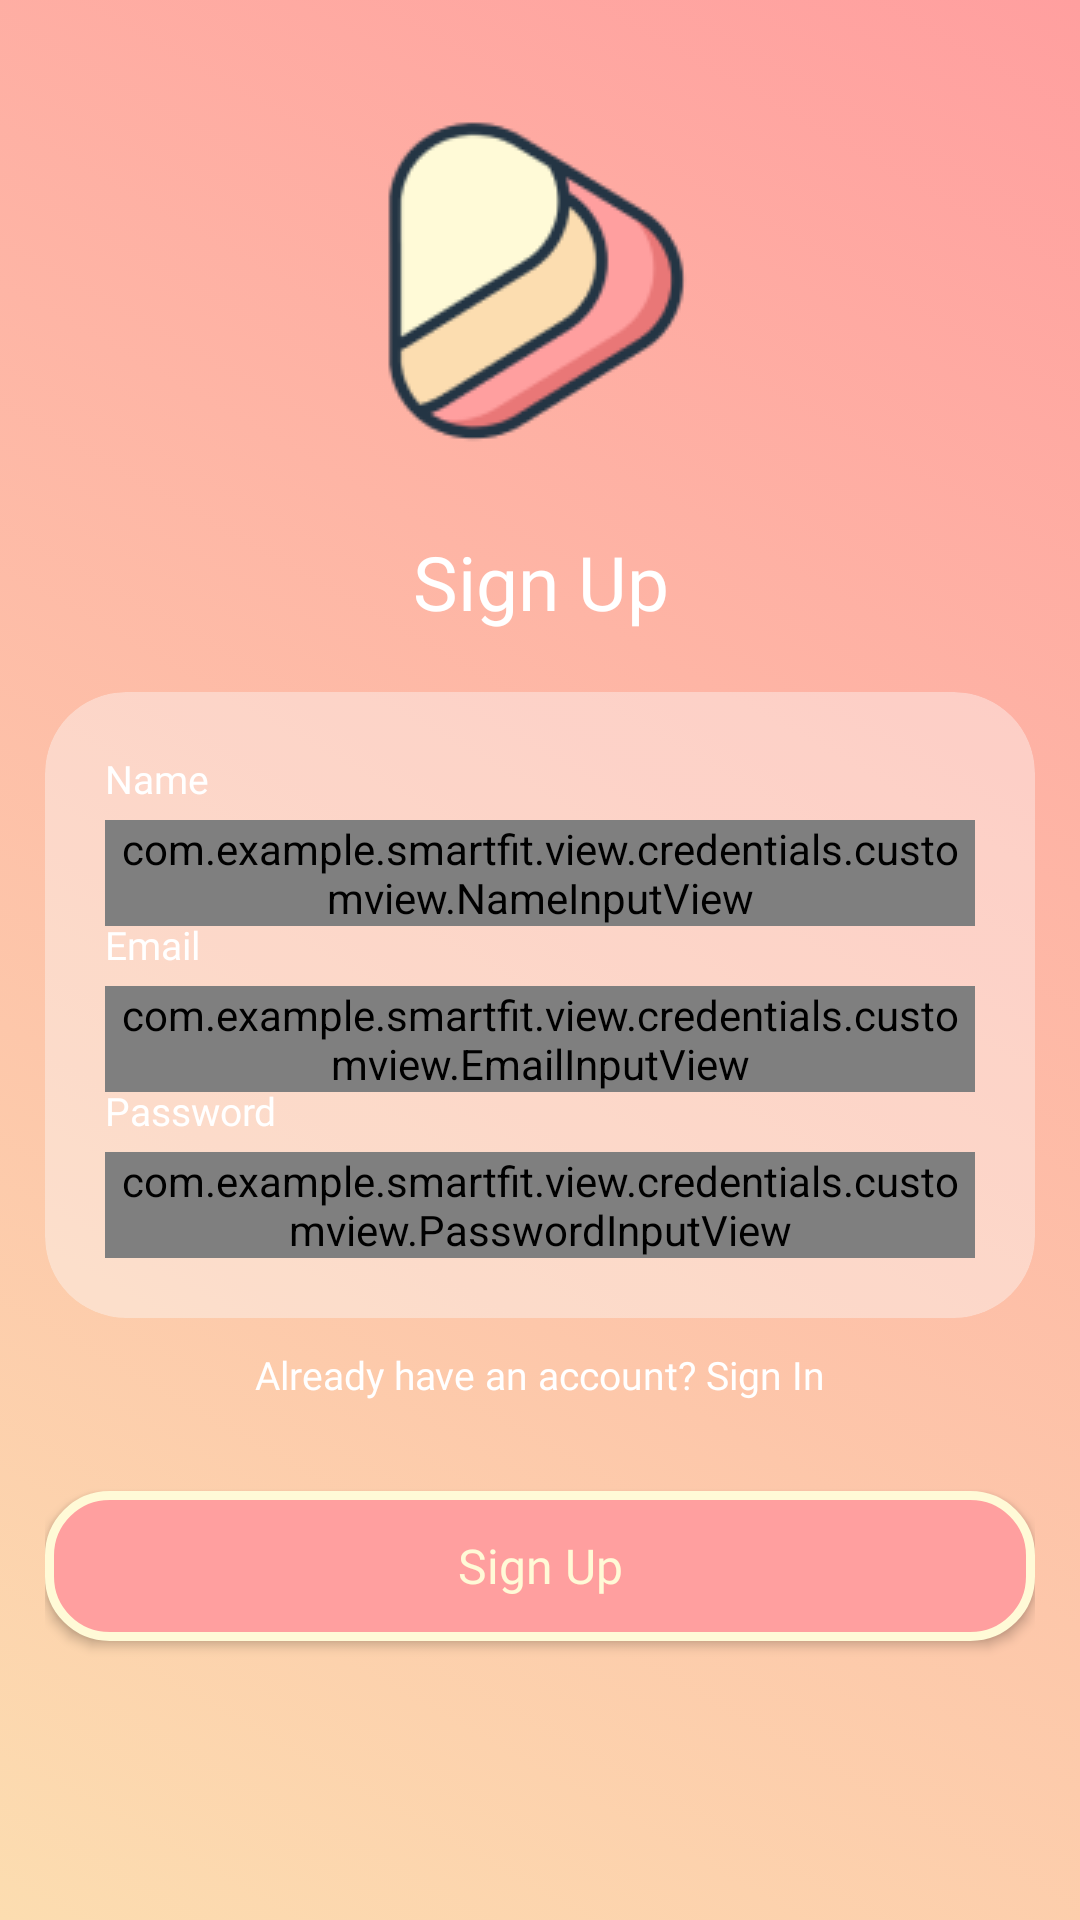

Produce the Android XML layout that renders to this screen, including the resource entries it uses.
<!-- AndroidManifest.xml: application theme Theme.SmartFit -->
<!-- res/layout/activity_register.xml -->
<?xml version="1.0" encoding="utf-8"?>
<androidx.constraintlayout.widget.ConstraintLayout xmlns:android="http://schemas.android.com/apk/res/android"
    xmlns:app="http://schemas.android.com/apk/res-auto"
    xmlns:tools="http://schemas.android.com/tools"
    android:id="@+id/main"
    android:fitsSystemWindows="true"
    android:layout_width="match_parent"
    android:layout_height="match_parent"
    android:background="@drawable/gradient_list"
    tools:context=".view.credentials.register.RegisterActivity">

    <ScrollView
        android:layout_width="match_parent"
        android:layout_height="match_parent"
        app:layout_constraintBottom_toBottomOf="parent"
        app:layout_constraintEnd_toEndOf="parent"
        app:layout_constraintStart_toStartOf="parent"
        app:layout_constraintTop_toTopOf="parent">

        <androidx.constraintlayout.widget.ConstraintLayout
            android:layout_width="match_parent"
            android:layout_height="wrap_content"
            android:padding="15dp">

            <androidx.constraintlayout.widget.ConstraintLayout
                android:id="@+id/constraintLayout3"
                android:layout_width="wrap_content"
                android:layout_height="0dp"
                android:layout_marginTop="10dp"
                app:layout_constraintEnd_toEndOf="parent"
                app:layout_constraintStart_toStartOf="parent"
                app:layout_constraintTop_toBottomOf="@+id/materialCardView">

                <TextView
                    android:id="@+id/tv_signin"
                    android:layout_width="wrap_content"
                    android:layout_height="wrap_content"
                    android:layout_marginStart="3dp"
                    android:fontFamily="@font/poppins_bold"
                    android:text="@string/tvsign_in_register"
                    android:textColor="@color/white"
                    android:textSize="13sp"
                    app:layout_constraintEnd_toEndOf="parent"
                    app:layout_constraintStart_toEndOf="@+id/tv_already_have_an_account"
                    app:layout_constraintTop_toTopOf="parent" />

                <TextView
                    android:id="@+id/tv_already_have_an_account"
                    android:layout_width="wrap_content"
                    android:layout_height="wrap_content"
                    android:fontFamily="@font/poppins_regular"
                    android:text="@string/tv_already_have_an_account_register"
                    android:textColor="@color/white"
                    android:textSize="13sp"
                    app:layout_constraintEnd_toStartOf="@+id/tv_signin"
                    app:layout_constraintStart_toStartOf="parent"
                    app:layout_constraintTop_toTopOf="parent" />
            </androidx.constraintlayout.widget.ConstraintLayout>

            <Button
                android:id="@+id/btn_signUp"
                android:layout_width="0dp"
                android:layout_height="50dp"
                android:layout_marginTop="30dp"
                android:layout_marginBottom="8dp"
                android:background="@drawable/custom_button_dark"
                android:backgroundTint="@null"
                android:fontFamily="@font/roboto_black"
                android:text="@string/btn_sign_up"
                android:textAllCaps="false"
                android:textColor="@color/palecream"
                android:textSize="16sp"
                app:backgroundTint="@null"
                app:layout_constraintBottom_toBottomOf="parent"
                app:layout_constraintEnd_toEndOf="parent"
                app:layout_constraintStart_toStartOf="parent"
                app:layout_constraintTop_toBottomOf="@+id/constraintLayout3" />

            <com.google.android.material.card.MaterialCardView
                android:id="@+id/materialCardView"
                android:layout_width="match_parent"
                android:layout_height="wrap_content"
                android:layout_marginTop="20dp"
                android:elevation="0dp"
                app:cardBackgroundColor="@color/semitransparentgrey"
                app:cardCornerRadius="27dp"
                app:cardElevation="0dp"
                app:layout_constraintEnd_toEndOf="parent"
                app:layout_constraintStart_toStartOf="parent"
                app:layout_constraintTop_toBottomOf="@+id/textView9">

                <androidx.constraintlayout.widget.ConstraintLayout
                    android:layout_width="match_parent"
                    android:layout_height="match_parent"
                    android:layout_margin="20dp">


                    <TextView
                        android:id="@+id/textView10"
                        android:layout_width="wrap_content"
                        android:layout_height="wrap_content"
                        android:fontFamily="@font/poppins_bold"
                        android:text="@string/label_name_signup"
                        android:textColor="@color/white"
                        android:textSize="13sp"
                        app:layout_constraintStart_toStartOf="parent"
                        app:layout_constraintTop_toTopOf="parent" />

                    <com.example.smartfit.view.credentials.customview.NameInputView
                        android:id="@+id/nameInput"
                        android:layout_width="match_parent"
                        android:layout_height="wrap_content"
                        android:layout_marginTop="5dp"
                        app:layout_constraintEnd_toEndOf="parent"
                        app:layout_constraintStart_toStartOf="parent"
                        app:layout_constraintTop_toBottomOf="@+id/textView10" />

                    <TextView
                        android:id="@+id/textView6"
                        android:layout_width="wrap_content"
                        android:layout_height="wrap_content"
                        android:layout_marginTop="-3dp"
                        android:fontFamily="@font/poppins_bold"
                        android:text="@string/label_password_signup"
                        android:textColor="@color/white"
                        android:textSize="13sp"
                        app:layout_constraintStart_toStartOf="parent"
                        app:layout_constraintTop_toBottomOf="@+id/emailInputView" />

                    <com.example.smartfit.view.credentials.customview.EmailInputView
                        android:id="@+id/emailInputView"
                        android:layout_width="match_parent"
                        android:layout_height="wrap_content"
                        android:layout_marginTop="5dp"
                        app:layout_constraintEnd_toEndOf="parent"
                        app:layout_constraintStart_toStartOf="parent"
                        app:layout_constraintTop_toBottomOf="@+id/textView5" />

                    <TextView
                        android:id="@+id/textView5"
                        android:layout_width="wrap_content"
                        android:layout_height="wrap_content"
                        android:layout_marginTop="-3dp"
                        android:fontFamily="@font/poppins_bold"
                        android:text="@string/label_email_signup"
                        android:textColor="@color/white"
                        android:textSize="13sp"
                        app:layout_constraintStart_toStartOf="parent"
                        app:layout_constraintTop_toBottomOf="@+id/nameInput" />

                    <com.example.smartfit.view.credentials.customview.PasswordInputView
                        android:id="@+id/passwordInputView"
                        android:layout_width="match_parent"
                        android:layout_height="wrap_content"
                        android:layout_marginTop="5dp"
                        app:layout_constraintEnd_toEndOf="parent"
                        app:layout_constraintStart_toStartOf="parent"
                        app:layout_constraintTop_toBottomOf="@+id/textView6" />
                </androidx.constraintlayout.widget.ConstraintLayout>
            </com.google.android.material.card.MaterialCardView>

            <TextView
                android:id="@+id/textView9"
                android:layout_width="wrap_content"
                android:layout_height="wrap_content"
                android:layout_marginTop="5dp"
                android:fontFamily="@font/poppins_bold"
                android:text="@string/title_signup_page"
                android:textColor="@color/white"
                android:textSize="25sp"
                app:layout_constraintEnd_toEndOf="@+id/imageView7"
                app:layout_constraintStart_toStartOf="@+id/imageView7"
                app:layout_constraintTop_toBottomOf="@+id/imageView7" />

            <ImageView
                android:id="@+id/imageView7"
                android:layout_width="wrap_content"
                android:layout_height="wrap_content"
                app:layout_constraintEnd_toEndOf="parent"
                app:layout_constraintStart_toStartOf="parent"
                app:layout_constraintTop_toTopOf="parent"
                app:srcCompat="@drawable/logo_polos"
                tools:ignore="ContentDescription" />
        </androidx.constraintlayout.widget.ConstraintLayout>
    </ScrollView>

</androidx.constraintlayout.widget.ConstraintLayout>
<!-- resources referenced by this layout -->
<resources>
  <color name="palecream">#FFFAD7</color>
  <color name="semitransparentgrey">#65FAFAFA</color>
  <color name="white">#FFFFFFFF</color>
  <!-- drawable custom_button_dark (drawable) -->
  <?xml version="1.0" encoding="utf-8"?>
  <shape xmlns:android="http://schemas.android.com/apk/res/android" android:shape="rectangle">
  
      <solid android:color="@color/lightcoral" />
      <corners android:radius="20dp"/>
      <stroke android:color="@color/palecream" android:width="3dp"/>
  
  
  </shape>
  <!-- drawable gradient_list (drawable) -->
  <?xml version="1.0" encoding="utf-8"?>
  <animation-list xmlns:android="http://schemas.android.com/apk/res/android">
  
      <item
          android:drawable="@drawable/background_1"
          android:duration="3000"/>
  
      <item
          android:drawable="@drawable/background_2"
          android:duration="3000"/>
  
      <item
          android:drawable="@drawable/background_3"
          android:duration="3000"/>
  
      <item
          android:drawable="@drawable/background_4"
          android:duration="3000"/>
  
  </animation-list>
  <!-- drawable logo_polos: png bitmap (drawable, 7706 bytes) -->
  <string name="btn_sign_up">Sign Up</string>
  <string name="label_email_signup">Email</string>
  <string name="label_name_signup">Name</string>
  <string name="label_password_signup">Password</string>
  <string name="title_signup_page">Sign Up</string>
  <string name="tv_already_have_an_account_register">Already have an account?</string>
  <string name="tvsign_in_register">Sign In</string>
  <style name="Theme.SmartFit" parent="Base.Theme.SmartFit" />
  <color name="lightcoral">#FF9F9F</color>
  <!-- drawable background_1 (drawable) -->
  <?xml version="1.0" encoding="utf-8"?>
  <selector xmlns:android="http://schemas.android.com/apk/res/android">
  
      <item>
          <shape>
              <gradient
                  android:angle="45"
                  android:startColor="#FCDDB0"
                  android:endColor="#FF9F9F"/>
          </shape>
      </item>
  
  </selector>
  <!-- drawable background_2 (drawable) -->
  <?xml version="1.0" encoding="utf-8"?>
  <selector xmlns:android="http://schemas.android.com/apk/res/android">
  
      <item>
          <shape>
              <gradient
                  android:angle="135"
                  android:startColor="#FCDDB0"
                  android:endColor="#FF9F9F"/>
          </shape>
      </item>
  
  </selector>
  <!-- drawable background_3 (drawable) -->
  <?xml version="1.0" encoding="utf-8"?>
  <selector xmlns:android="http://schemas.android.com/apk/res/android">
  
      <item>
          <shape>
              <gradient
                  android:angle="225"
                  android:startColor="#FCDDB0"
                  android:endColor="#FF9F9F"/>
          </shape>
      </item>
  
  </selector>
  <!-- drawable background_4 (drawable) -->
  <?xml version="1.0" encoding="utf-8"?>
  <selector xmlns:android="http://schemas.android.com/apk/res/android">
  
      <item>
          <shape>
              <gradient
                  android:angle="315"
                  android:startColor="#FCDDB0"
                  android:endColor="#FF9F9F"/>
          </shape>
      </item>
  
  </selector>
  <style name="Base.Theme.SmartFit" parent="Theme.MaterialComponents.DayNight.NoActionBar">
          
          
          <item name="android:statusBarColor">@android:color/transparent</item>
          <item name="android:navigationBarColor">@color/white3</item>
          <item name="android:windowLightStatusBar">true</item> 
      </style>
  <color name="white3">#F3F3F3</color>
</resources>
